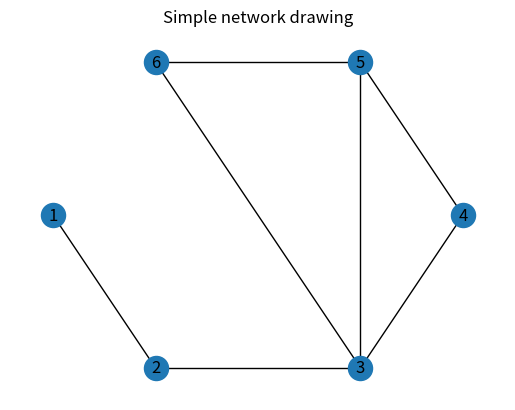

Write the Python code that produced this figure.

import networkx as nx
import matplotlib.pyplot as plt

# Graph from "Creating networks" recipe
G = nx.Graph()

G.add_nodes_from(range(1, 7))
G.add_edges_from([
    (1, 2), (2, 3), (3, 4), (3, 5), 
    (3, 6), (4, 5), (5, 6)
])

fig, ax = plt.subplots()

layout = nx.shell_layout(G)

nx.draw(G, ax=ax, pos=layout, with_labels=True)
ax.set_title("Simple network drawing")


plt.show()
